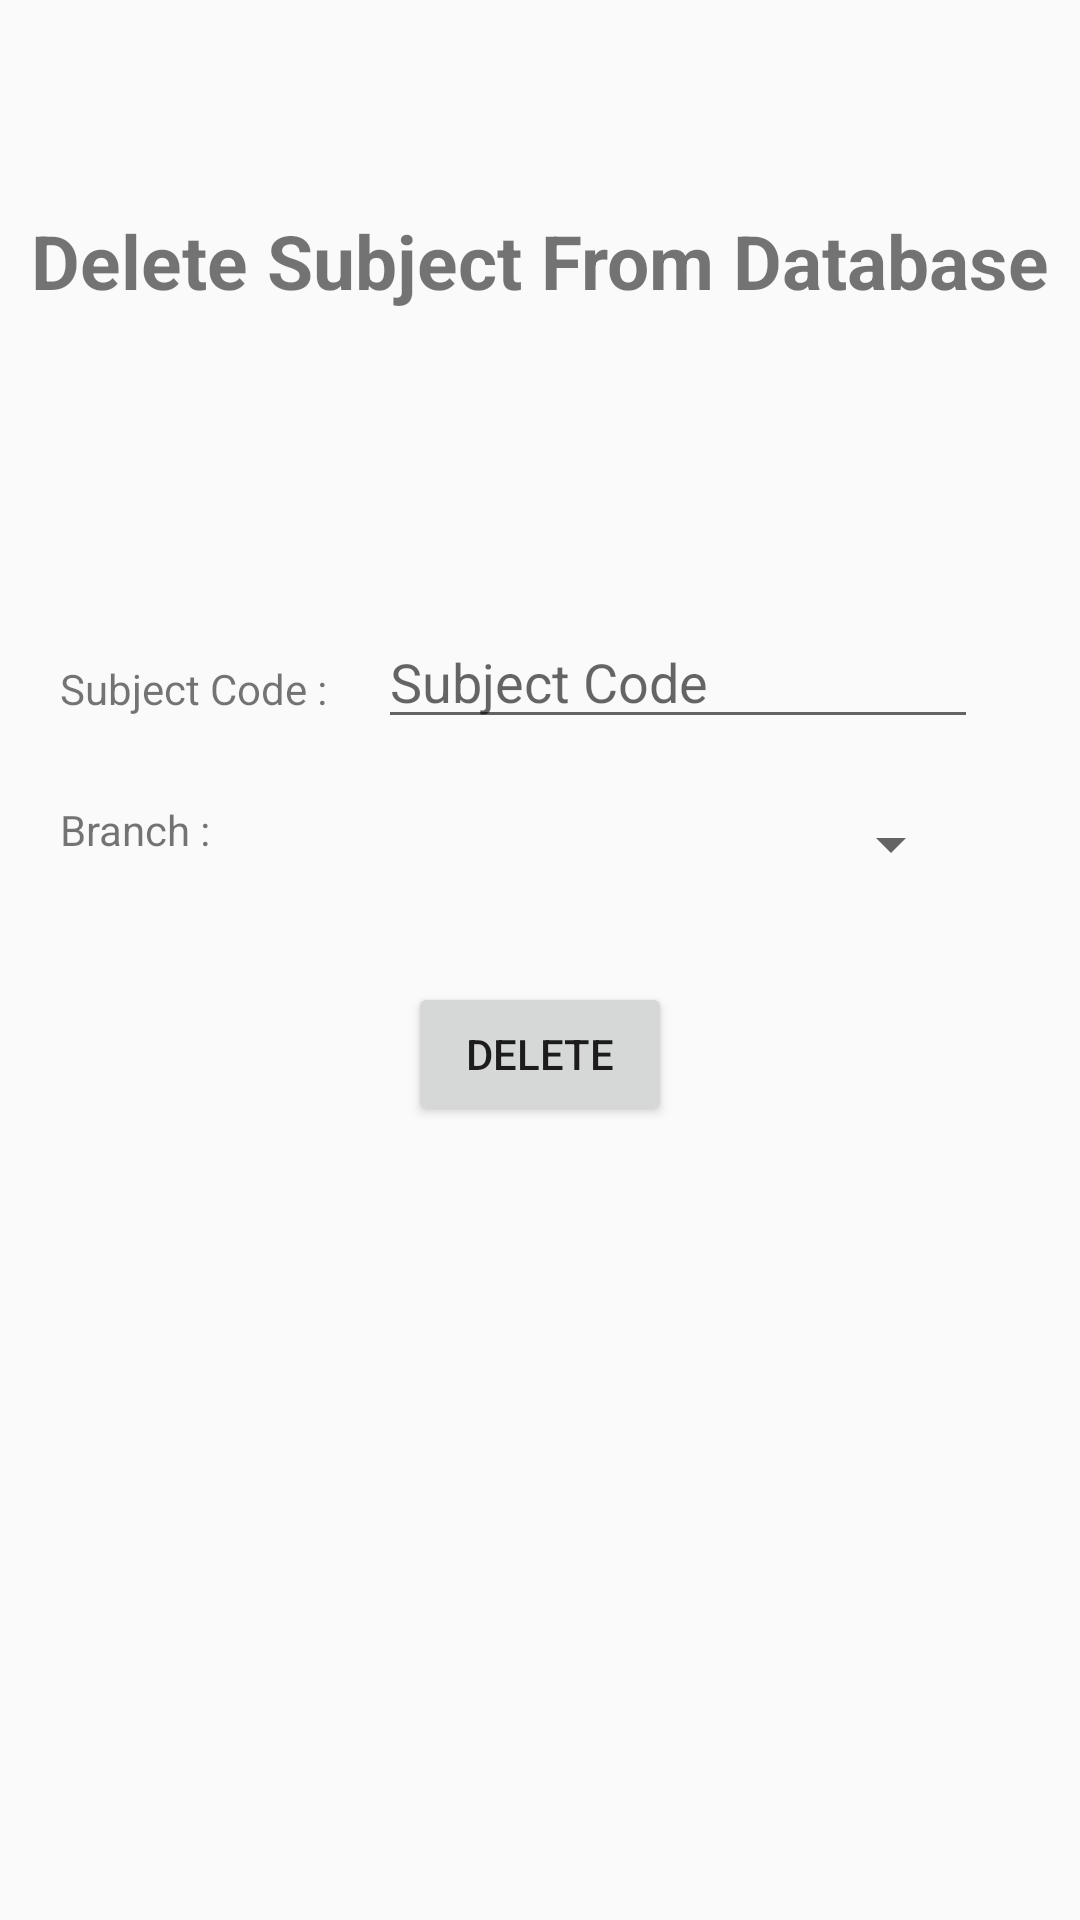

Reconstruct the res/layout file that produces this screen, plus the resources it refers to.
<!-- AndroidManifest.xml: application theme Theme.AppCompat.Light.NoActionBar -->
<!-- res/layout/activity_delete.xml -->
<?xml version="1.0" encoding="utf-8"?>
<RelativeLayout xmlns:android="http://schemas.android.com/apk/res/android"
    xmlns:app="http://schemas.android.com/apk/res-auto"
    xmlns:tools="http://schemas.android.com/tools"
    android:layout_width="match_parent"
    android:layout_height="match_parent"
    tools:context="com.example.ahmed.electivesubjectselection.deleteActivity">
    <TextView
        android:id="@+id/textView5"
        android:layout_width="wrap_content"
        android:layout_height="wrap_content"
        android:layout_alignParentTop="true"
        android:layout_centerHorizontal="true"
        android:layout_marginTop="70dp"
        android:text="Delete Subject From Database"
        android:textSize="25dp"
        android:textStyle="bold"
        tools:layout_editor_absoluteX="151dp"
        tools:layout_editor_absoluteY="169dp" />
<LinearLayout
    android:layout_width="212dp"
    android:layout_height="wrap_content"
    android:orientation="vertical"
    android:gravity="center"
    android:layout_marginLeft="120dp"
    android:layout_marginTop="185dp"
    android:id="@+id/linearLayout2">


    <EditText
        android:id="@+id/deleteSubjectEditText"
        android:layout_width="200dp"
        android:layout_height="wrap_content"
        android:layout_alignEnd="@+id/textView5"
        android:layout_alignRight="@+id/textView5"
        android:layout_below="@+id/textView5"
        android:layout_marginTop="20dp"
        android:ems="10"
        android:inputType="textPersonName"
        android:hint="Subject Code"
        />

    <Spinner
        android:id="@+id/spdelbranch"
        android:layout_width="190dp"
        android:layout_height="30dp"
        android:layout_alignParentLeft="true"
        android:layout_alignParentStart="true"
        android:layout_below="@+id/spdelsem"
        android:layout_marginTop="20dp" />
</LinearLayout>
    <LinearLayout
        android:orientation="vertical"
        android:layout_width="90dp"
        android:layout_height="wrap_content"
        android:layout_marginLeft="20dp"
        android:layout_marginTop="220dp"
        >

        <TextView
            android:id="@+id/textView17"
            android:layout_width="wrap_content"
            android:layout_height="wrap_content"
            android:layout_marginTop="0dp"
            android:text="Subject Code :" />

        <TextView
            android:id="@+id/textView20"
            android:layout_width="wrap_content"
            android:layout_height="wrap_content"
        android:layout_marginTop="28dp"
            android:text="Branch :" />

    </LinearLayout>


    <Button
        android:id="@+id/delbutton"
        android:layout_width="wrap_content"
        android:layout_height="wrap_content"
        android:layout_below="@+id/linearLayout2"
        android:layout_centerHorizontal="true"
        android:layout_marginTop="31dp"
        android:onClick="deletesubject"
        android:text="delete" />

</RelativeLayout>
<!-- resources referenced by this layout -->
<resources>

</resources>
